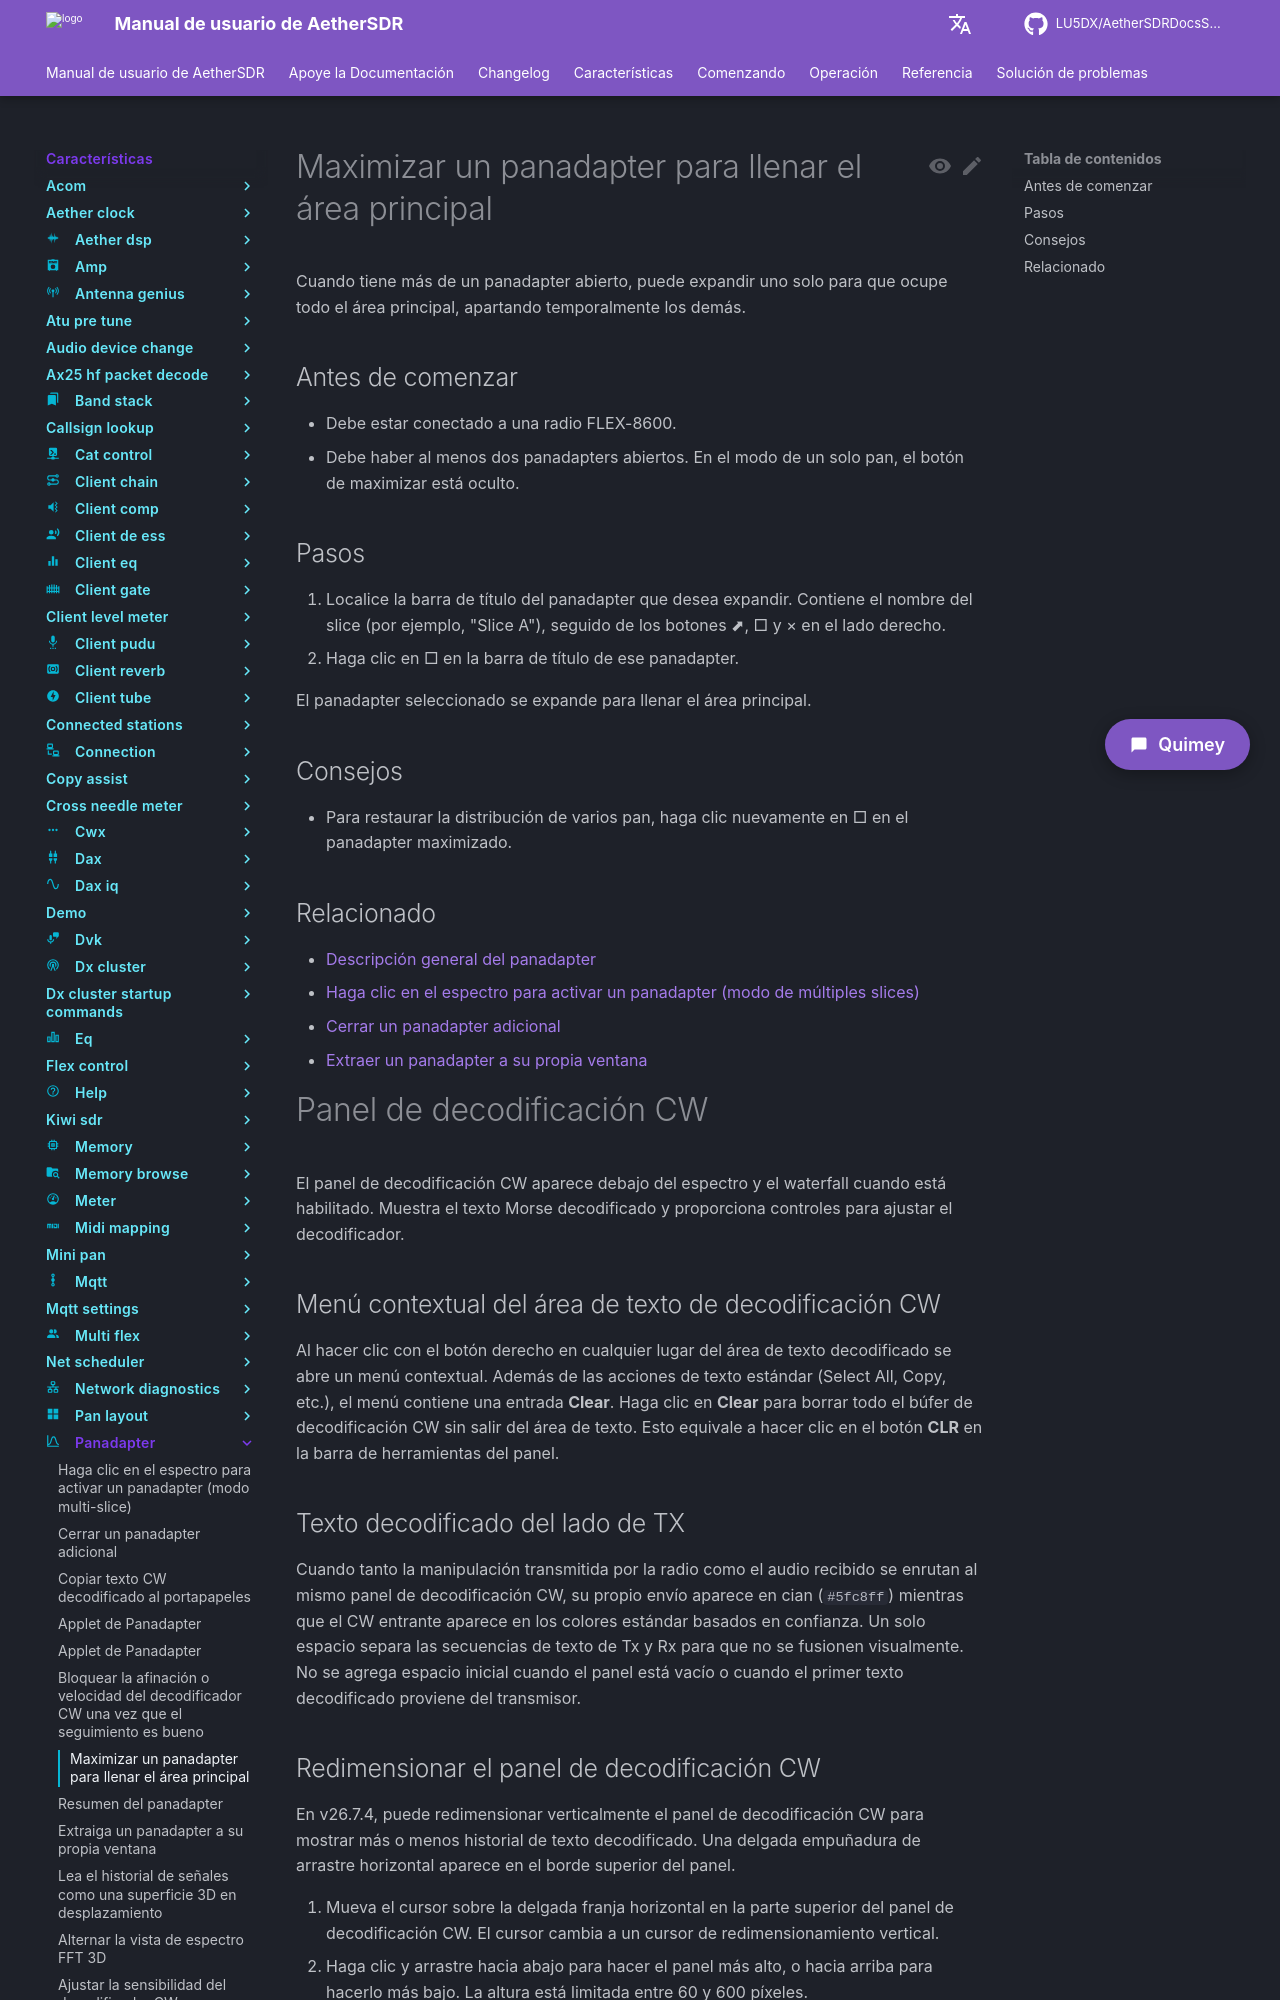

repository: LU5DX/AetherSDRDocsSpanish · page: 26.8.4/features/panadapter/maximize-one-panadapter-to-fill-the-main-area/index.html · generator: mkdocs

# Maximizar un panadapter para llenar el área principal

Cuando tiene más de un panadapter abierto, puede expandir uno solo para que ocupe todo el área principal, apartando temporalmente los demás.

## Antes de comenzar

- Debe estar conectado a una radio FLEX-8600.
- Debe haber al menos dos panadapters abiertos. En el modo de un solo pan, el botón de maximizar está oculto.

## Pasos

1. Localice la barra de título del panadapter que desea expandir. Contiene el nombre del slice (por ejemplo, "Slice A"), seguido de los botones ⬈, □ y × en el lado derecho.
2. Haga clic en □ en la barra de título de ese panadapter.

El panadapter seleccionado se expande para llenar el área principal.

## Consejos

- Para restaurar la distribución de varios pan, haga clic nuevamente en □ en el panadapter maximizado.

## Relacionado

- [Descripción general del panadapter](overview.md)
- [Haga clic en el espectro para activar un panadapter (modo de múltiples slices)](click-the-spectrum-to-activate-a-panadapter-multi-slice-mode.md)
- [Cerrar un panadapter adicional](close-an-extra-panadapter.md)
- [Extraer un panadapter a su propia ventana](pop-a-panadapter-out-into-its-own-window.md)

# Panel de decodificación CW

El panel de decodificación CW aparece debajo del espectro y el waterfall cuando está habilitado. Muestra el texto Morse decodificado y proporciona controles para ajustar el decodificador.

## Menú contextual del área de texto de decodificación CW

Al hacer clic con el botón derecho en cualquier lugar del área de texto decodificado se abre un menú contextual. Además de las acciones de texto estándar (Select All, Copy, etc.), el menú contiene una entrada **Clear**. Haga clic en **Clear** para borrar todo el búfer de decodificación CW sin salir del área de texto. Esto equivale a hacer clic en el botón **CLR** en la barra de herramientas del panel.

## Texto decodificado del lado de TX

Cuando tanto la manipulación transmitida por la radio como el audio recibido se enrutan al mismo panel de decodificación CW, su propio envío aparece en cian (`#5fc8ff`) mientras que el CW entrante aparece en los colores estándar basados en confianza. Un solo espacio separa las secuencias de texto de Tx y Rx para que no se fusionen visualmente. No se agrega espacio inicial cuando el panel está vacío o cuando el primer texto decodificado proviene del transmisor.

## Redimensionar el panel de decodificación CW

En v26.7.4, puede redimensionar verticalmente el panel de decodificación CW para mostrar más o menos historial de texto decodificado. Una delgada empuñadura de arrastre horizontal aparece en el borde superior del panel.

1. Mueva el cursor sobre la delgada franja horizontal en la parte superior del panel de decodificación CW. El cursor cambia a un cursor de redimensionamiento vertical.
2. Haga clic y arrastre hacia abajo para hacer el panel más alto, o hacia arriba para hacerlo más bajo. La altura está limitada entre 60 y 600 píxeles.
3. Suelte el mouse. La nueva altura se guarda en la configuración y se restaurará la próxima vez que abra el panel.

El tamaño de fuente del texto decodificado también se puede ajustar de forma independiente (consulte Controles de tamaño de fuente a continuación).
